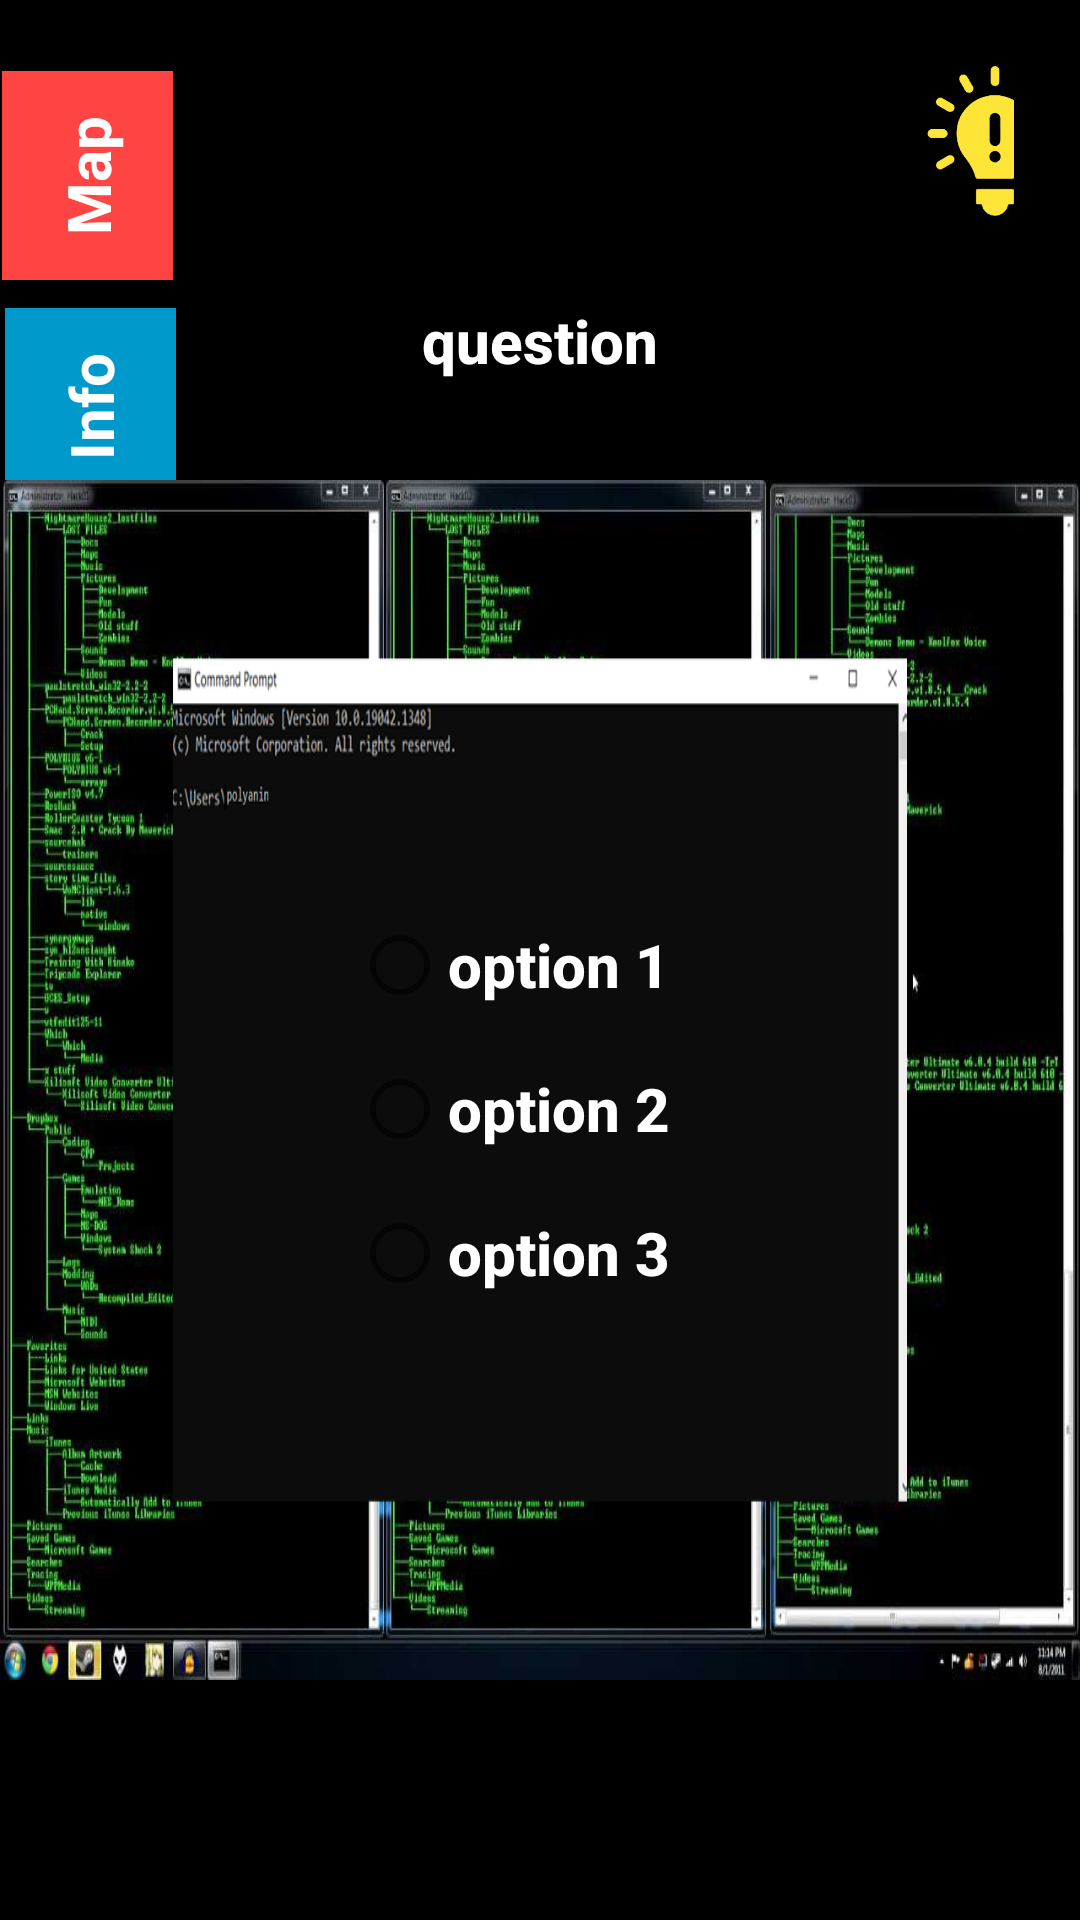

Here is an Android app screen rendered from its layout file. Give the layout XML and the strings, colors and styles it references.
<!-- AndroidManifest.xml: application theme Theme.CrimeDirectory -->
<!-- res/layout/activity_minigame_cyber.xml -->
<?xml version="1.0" encoding="utf-8"?>
<FrameLayout xmlns:android="http://schemas.android.com/apk/res/android"
    android:layout_width="fill_parent"
    android:layout_height="fill_parent"
    android:orientation="horizontal"
    android:background="@color/black"
    >


    <LinearLayout
        android:layout_width="wrap_content"
        android:layout_height="match_parent"
        android:backgroundTint="@color/teal_200"
        android:orientation="vertical">

        <TextView
            android:id="@+id/mapTab"
            android:layout_width="wrap_content"
            android:layout_height="wrap_content"
            android:layout_marginLeft="-6dp"
            android:layout_marginTop="30dp"
            android:background="@android:color/holo_red_light"
            android:onClick="onClickMap"
            android:padding="15dp"
            android:rotation="-90"
            android:text="Map"
            android:textColor="@color/white"
            android:textSize="20sp"
            android:textStyle="bold" />


        <TextView
            android:id="@+id/homeTab"
            android:layout_width="wrap_content"
            android:layout_height="wrap_content"
            android:layout_marginLeft="-3dp"
            android:layout_marginTop="20dp"
            android:background="@android:color/holo_blue_dark"
            android:onClick="onClickInfo"
            android:padding="15dp"
            android:rotation="-90"
            android:text="Info"
            android:textColor="@color/white"
            android:textSize="20sp"
            android:textStyle="bold" />

    </LinearLayout>

    <ImageView

        android:layout_width="wrap_content"
        android:layout_height="400dp"
        android:layout_gravity="bottom"
        android:layout_marginTop="100dp"
        android:layout_marginBottom="80dp"
        android:adjustViewBounds="true"
        android:background="@drawable/cyber_bg" />

    <GridLayout
        android:id="@+id/grid"
        android:layout_width="wrap_content"
        android:layout_height="wrap_content"
        android:layout_gravity="right"
        android:background="@drawable/transparent_bg"
        android:columnCount="2"
        android:padding="15dp"
        android:layout_margin="7dp">

        <TextView
            android:id="@+id/txtHint"
            android:layout_width="wrap_content"
            android:layout_height="wrap_content"
            android:layout_row="0"
            android:layout_column="0"
            android:layout_gravity="center"
            android:layout_marginLeft="7dp"
            android:text="Read all Criminal\nInformation"
            android:textSize="20sp"
            android:textStyle="bold"
            android:visibility="invisible" />

        <ImageView
            android:id="@+id/lightbulb"
            android:layout_width="50dp"
            android:layout_height="50dp"
            android:layout_row="0"
            android:layout_column="1"
            android:layout_gravity="top|right"
            android:adjustViewBounds="true"
            android:onClick="onClickLightbulb"
            android:src="@drawable/lightbulb" />
    </GridLayout>

    <TextView
        android:id="@+id/questionTxt"
        style="@style/radioButton"
        android:layout_width="wrap_content"
        android:layout_height="wrap_content"
        android:layout_gravity="center_horizontal"
        android:layout_marginTop="100dp"
        android:text="question"
        android:textAlignment="center" />


        <RadioGroup
            android:id="@+id/radioGroup"
            android:layout_width="wrap_content"
            android:layout_height="wrap_content"
            android:layout_gravity="center"
            android:layout_marginBottom="-50dp"
            android:layout_marginLeft="-10dp">

            <RadioButton
                android:id="@+id/radioBtn_1"
                style="@style/radioButton"
                android:layout_width="wrap_content"
                android:layout_height="wrap_content"
                android:text="option 1"
                android:onClick="onClickRadioBtn" />

            <RadioButton
                android:id="@+id/radioBtn_2"
                style="@style/radioButton"
                android:layout_width="wrap_content"
                android:layout_height="wrap_content"
                android:text="option 2"
                android:onClick="onClickRadioBtn" />

            <RadioButton
                android:id="@+id/radioBtn_3"
                style="@style/radioButton"
                android:layout_width="wrap_content"
                android:layout_height="wrap_content"
                android:text="option 3"
                android:onClick="onClickRadioBtn" />
        </RadioGroup>

        <ImageView
            android:id="@+id/correct"
            android:layout_marginTop="40dp"
            android:layout_width="102dp"
            android:layout_height="67dp"
            android:layout_gravity="center"
            android:adjustViewBounds="true"
            android:src="@drawable/correct"
            android:visibility="invisible"/>

        <ImageView
            android:id="@+id/incorrect"
            android:layout_marginTop="40dp"
            android:layout_width="102dp"
            android:layout_height="67dp"
            android:layout_gravity="center"
            android:adjustViewBounds="true"
            android:src="@drawable/incorrect"
            android:visibility="invisible"/>

        <Button
            android:id="@+id/nextBtn"
            android:layout_width="wrap_content"
            android:layout_height="wrap_content"
            android:text="Next Question"
            android:layout_gravity="bottom|right"
            android:layout_margin="15dp"
            android:backgroundTint="@color/yellow"
            android:textColor="@color/black"
            android:onClick="onClickNextQuestion"
            android:visibility="invisible"/>

        <Button
            android:id="@+id/tryAgainBtn"
            android:layout_width="wrap_content"
            android:layout_height="wrap_content"
            android:text="Try Again"
            android:layout_gravity="bottom|right"
            android:layout_margin="15dp"
            android:backgroundTint="@color/yellow"
            android:textColor="@color/black"
            android:onClick="onClickTryAgain"
            android:visibility="invisible"/>

        <Button
            android:id="@+id/finishedBtn"
            android:layout_width="wrap_content"
            android:layout_height="wrap_content"
            android:text="Finished"
            android:layout_gravity="bottom|right"
            android:layout_margin="15dp"
            android:backgroundTint="@color/yellow"
            android:textColor="@color/black"
            android:onClick="onClickFinished"
            android:visibility="invisible"/>





</FrameLayout>
<!-- resources referenced by this layout -->
<resources>
  <color name="black">#FF000000</color>
  <color name="teal_200">#FF03DAC5</color>
  <color name="white">#FFFFFFFF</color>
  <color name="yellow">#ffe538</color>
  <!-- drawable correct: png bitmap (drawable, 35072 bytes) -->
  <!-- drawable cyber_bg: png bitmap (drawable, 426677 bytes) -->
  <!-- drawable incorrect: png bitmap (drawable, 5365 bytes) -->
  <!-- drawable lightbulb: png bitmap (drawable, 7812 bytes) -->
  <!-- drawable transparent_bg (drawable) -->
  <?xml version="1.0" encoding="utf-8"?>
  <shape xmlns:android="http://schemas.android.com/apk/res/android"
      android:shape="rectangle">
      <solid android:color="@android:color/transparent" />
      <corners android:radius="35dp" />
  </shape>
  <style name="radioButton">
          <item name="android:textSize">20sp</item>
          <item name="android:fontFamily">sans-serif-medium</item>
          <item name="android:textStyle">bold</item>
          <item name="android:textColor">@color/white</item>
      </style>
  <style name="Theme.CrimeDirectory" parent="Theme.MaterialComponents.DayNight.DarkActionBar">
          
          <item name="colorPrimary">@color/purple_500</item>
          <item name="colorPrimaryVariant">@color/purple_700</item>
          <item name="colorOnPrimary">@color/white</item>
          
          <item name="colorSecondary">@color/teal_200</item>
          <item name="colorSecondaryVariant">@color/teal_700</item>
          <item name="colorOnSecondary">@color/black</item>
          
          <item name="android:statusBarColor" tools:targetApi="l">?attr/colorPrimaryVariant</item>
          
      </style>
  <color name="purple_500">#FF6200EE</color>
  <color name="purple_700">#FF3700B3</color>
  <color name="teal_700">#FF018786</color>
</resources>
